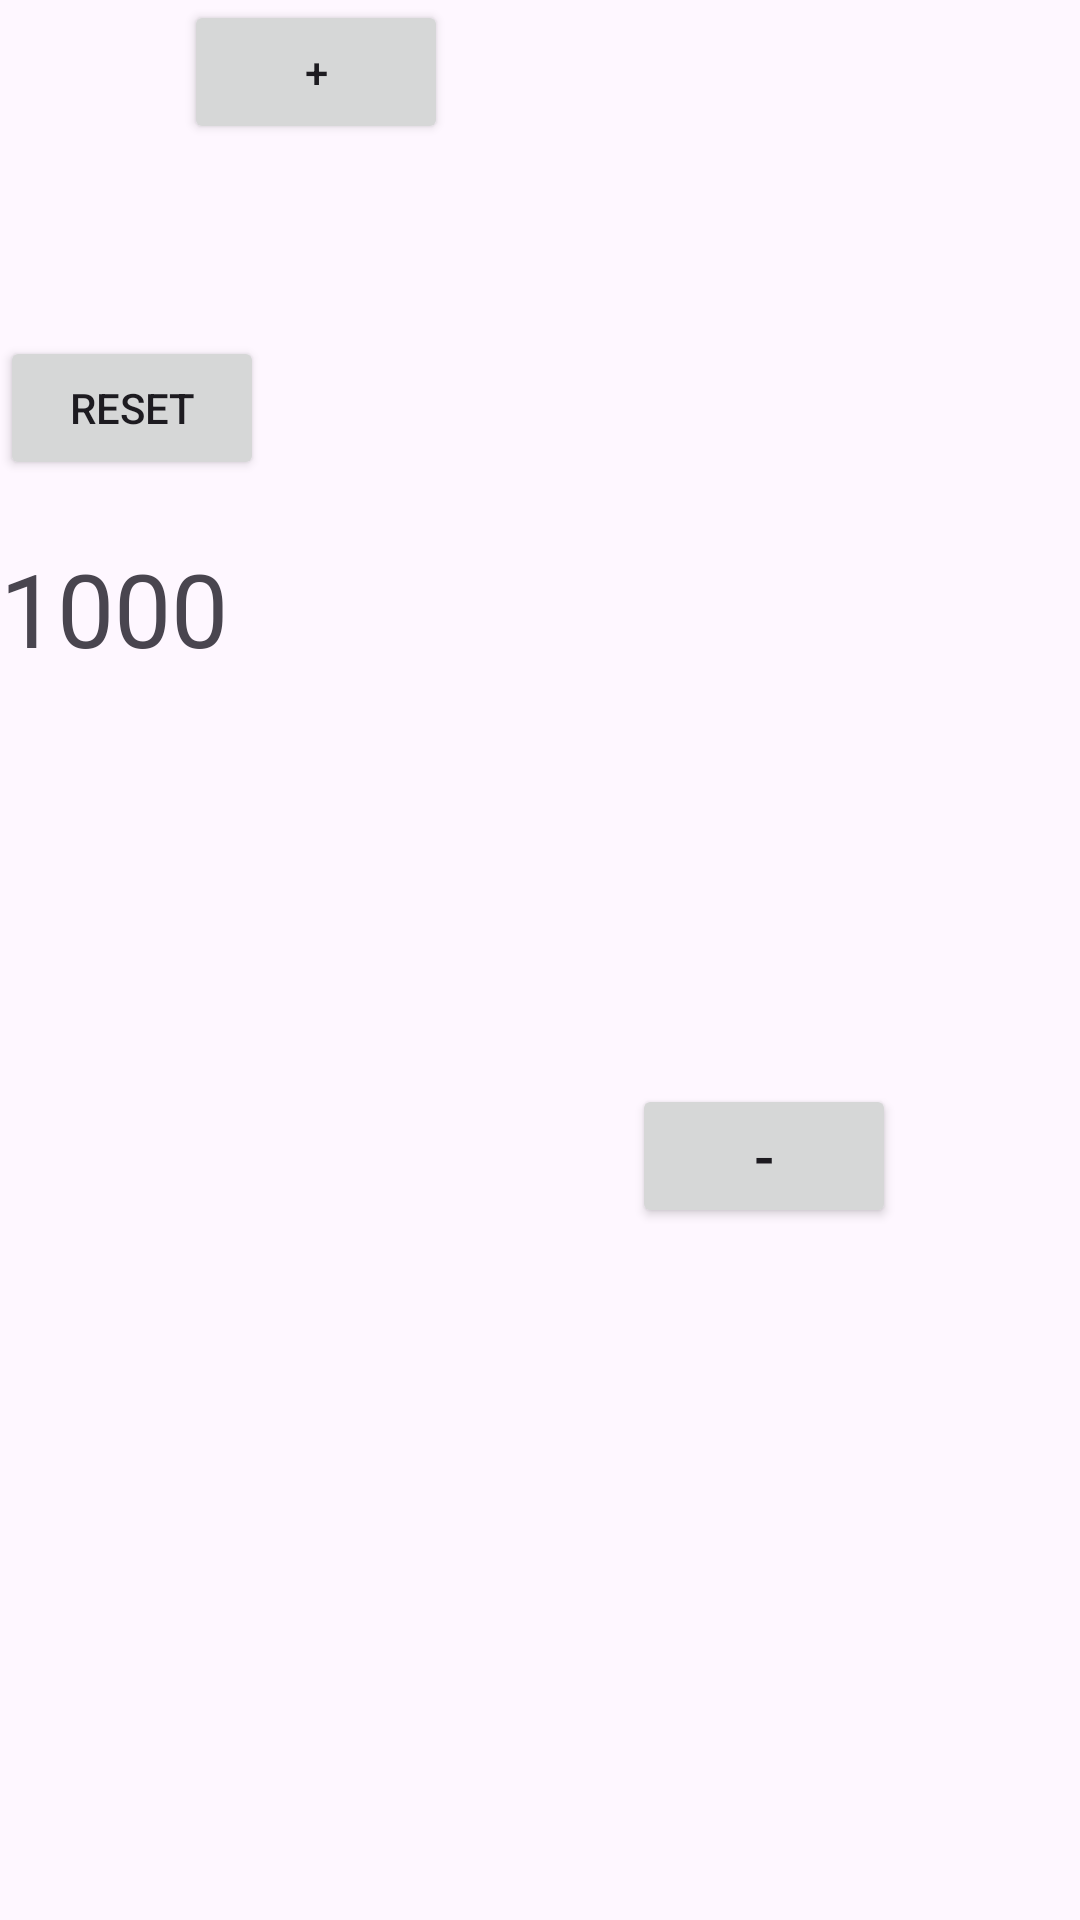

The Android layout XML behind this screen, and the referenced resources:
<!-- AndroidManifest.xml: application theme Theme.FragmentLearning -->
<!-- res/layout/fragment_two.xml -->
<?xml version="1.0" encoding="utf-8"?>
<androidx.constraintlayout.widget.ConstraintLayout xmlns:android="http://schemas.android.com/apk/res/android"
    xmlns:app="http://schemas.android.com/apk/res-auto"
    xmlns:tools="http://schemas.android.com/tools"
    android:layout_width="match_parent"
    android:layout_height="match_parent"
    tools:context=".ui.test.two.TwoFragment">

    <TextView
        android:id="@+id/TextViewCounter"
        android:layout_width="wrap_content"
        android:layout_height="wrap_content"
        android:layout_marginTop="180dp"
        android:text="1000"
        android:textSize="34sp"
        app:layout_constraintTop_toTopOf="parent"
        tools:layout_editor_absoluteX="160dp" />

    <Button
        android:id="@+id/ButtonIncrement"
        android:layout_width="wrap_content"
        android:layout_height="wrap_content"
        android:text="+"
        app:layout_constraintEnd_toStartOf="@+id/DuttonDecresment"
        app:layout_constraintHorizontal_bias="0.5"
        app:layout_constraintStart_toStartOf="parent"
        tools:layout_editor_absoluteY="323dp" />

    <Button
        android:id="@+id/DuttonDecresment"
        android:layout_width="wrap_content"
        android:layout_height="wrap_content"
        android:layout_marginTop="136dp"
        android:text="-"
        android:textSize="20sp"
        app:layout_constraintEnd_toEndOf="parent"
        app:layout_constraintHorizontal_bias="0.5"
        app:layout_constraintStart_toEndOf="@+id/ButtonIncrement"
        app:layout_constraintTop_toBottomOf="@+id/TextViewCounter" />

    <Button
        android:id="@+id/ButtonReset"
        android:layout_width="wrap_content"
        android:layout_height="wrap_content"
        android:layout_marginTop="64dp"
        android:text="Reset"
        app:layout_constraintTop_toBottomOf="@+id/ButtonIncrement"
        tools:layout_editor_absoluteX="160dp" />

    <androidx.constraintlayout.widget.Barrier
        android:id="@+id/barrier"
        android:layout_width="wrap_content"
        android:layout_height="wrap_content"
        app:barrierDirection="top"
        app:constraint_referenced_ids="TextViewCounter" />
</androidx.constraintlayout.widget.ConstraintLayout>
<!-- resources referenced by this layout -->
<resources>
  <style name="Theme.FragmentLearning" parent="Base.Theme.FragmentLearning" />
  <style name="Base.Theme.FragmentLearning" parent="Theme.Material3.DayNight.NoActionBar">
          
          
      </style>
</resources>
